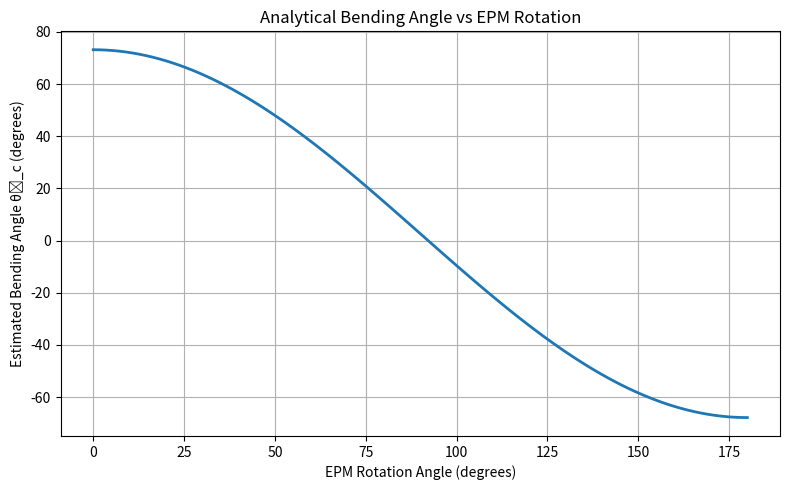
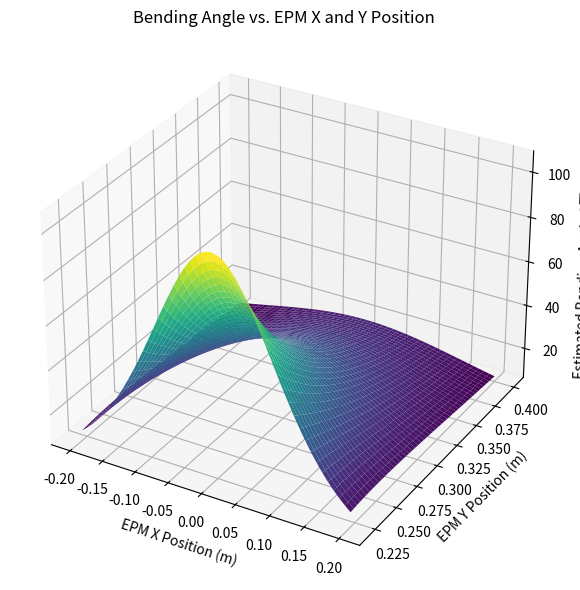

These figures' Python source, in order:
import numpy as np

Ev = 3e6               # Young's modulus (Pa)
Iv = 4.1e-13           # Moment of inertia (m^4)
L = 0.05               # Total catheter length (m)


mu0 = 4 * np.pi * 1e-7  # Vacuum permeability
Br = 1.45               # Remanence
r = 0.04                # EPM radius (m)
h = 0.09                # EPM height (m)
r_i = 0.0005            # IPM radius (m)
h_i = 0.005            # IPM height (m)

V_E = np.pi * r**2 * h
V_I = np.pi * r_i**2 * h_i
m_E_mag = (Br * V_E) / mu0
m_I_mag = (Br * V_I) / mu0
m_I = np.array([m_I_mag, 0, 0])
m_I_hat = m_I / np.linalg.norm(m_I)

pos_epm = np.array([0, 0.25, 0])
p = pos_epm
p_norm = np.linalg.norm(p)
p_hat = p / p_norm

Z = np.eye(3) - 5 * np.outer(p_hat, p_hat)
D = np.eye(3) - 3 * np.outer(p_hat, p_hat)

angles_deg = np.linspace(0, 180, 100)
theta_c_hat_vals = []

for angle_deg in angles_deg:
    theta = np.deg2rad(angle_deg)
    m_E = m_E_mag * np.array([np.sin(theta), np.cos(theta), 0])
    m_E_hat = m_E / np.linalg.norm(m_E)

    lambda_ = (mu0 / (4 * np.pi)) * np.linalg.norm(m_E) * np.linalg.norm(m_I) / (p_norm**3)
    F_m = (3 * lambda_ / p_norm) * ((np.outer(m_E_hat, m_I_hat) + np.outer(m_I_hat, m_E_hat)) + (m_I_hat @ Z @ m_I_hat) * np.eye(3)) @ p
    T_m = np.cross(lambda_ * m_I_hat, D @ m_E_hat)

    Fmi = F_m[1]
    Tmi = -T_m[2]

    theta_c_hat = (Fmi * L**2) / (2 * Ev * Iv) + (Tmi * L) / (Ev * Iv)
    theta_c_hat_vals.append(np.rad2deg(theta_c_hat))  

import matplotlib.pyplot as plt

plt.figure(figsize=(8, 5))
plt.plot(angles_deg, theta_c_hat_vals, linewidth=2)
plt.xlabel('EPM Rotation Angle (degrees)')
plt.ylabel('Estimated Bending Angle θ̂_c (degrees)')
plt.title('Analytical Bending Angle vs EPM Rotation')
plt.grid(True)
plt.tight_layout()
plt.show()

x_vals = np.linspace(-0.2, 0.2, 50)
y_vals = np.linspace(0.22, 0.4, 50)  
theta_c_hat_grid = np.zeros((len(y_vals), len(x_vals)))

m_E = m_E_mag * np.array([0, 1, 0])
m_E_hat = m_E / np.linalg.norm(m_E)

for i, y in enumerate(y_vals):
    for j, x in enumerate(x_vals):
        p = np.array([x, y, 0])
        p_norm = np.linalg.norm(p)
        p_hat = p / p_norm

        Z = np.eye(3) - 5 * np.outer(p_hat, p_hat)
        D = np.eye(3) - 3 * np.outer(p_hat, p_hat)

        lambda_ = (mu0 / (4 * np.pi)) * np.linalg.norm(m_E) * np.linalg.norm(m_I) / (p_norm**3)

        F_m = (3 * lambda_ / p_norm) * ((np.outer(m_E_hat, m_I_hat) + np.outer(m_I_hat, m_E_hat)) + (m_I_hat @ Z @ m_I_hat) * np.eye(3)) @ p
        T_m = np.cross(lambda_ * m_I_hat, D @ m_E_hat)

        Fmi = F_m[1]
        Tmi = -T_m[2]

        theta_c_hat = (Fmi * L**2) / (2 * Ev * Iv) + (Tmi * L) / (Ev * Iv)
        theta_c_hat_grid[i, j] = np.rad2deg(theta_c_hat)

X, Y = np.meshgrid(x_vals, y_vals)
theta_c_hat_grid_capped = np.clip(theta_c_hat_grid, None, 140)

fig = plt.figure(figsize=(10, 6))
ax = fig.add_subplot(111, projection='3d')
surf = ax.plot_surface(X, Y, theta_c_hat_grid_capped, cmap='viridis')
ax.set_xlabel('EPM X Position (m)')
ax.set_ylabel('EPM Y Position (m)')
ax.set_zlabel('Estimated Bending Angle θ̂_c (deg)')
ax.set_title('Bending Angle vs. EPM X and Y Position')
plt.tight_layout()
plt.show()

